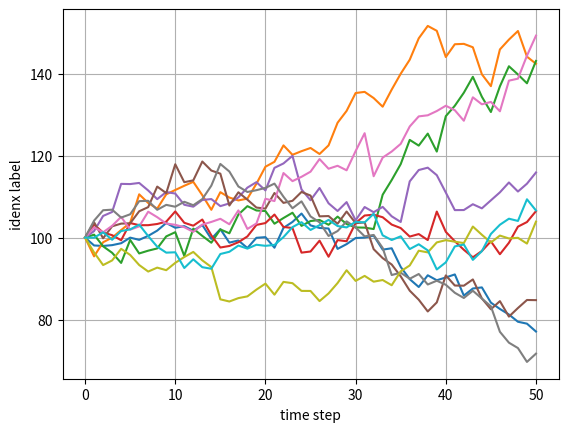

Generate this figure with matplotlib:
# [redacted]
# coding: utf-8

# Monte Carol simulation is an important algorithm in finance.  It is very useful for option pricing and risk managment. We can apply Monmte Carlo to price options using the model of stock prices from Black Scholes Merton (1973). The stock price in BSM is a stochastic differential equation with geometric Brownian motion under the risk neutral probability. A discretization scheme for the SDE is given by $S_t=S_{t-\Delta t}exp((r-\frac{1}{2}\sigma^2)\Delta t + \sigma \sqrt{\Delta t} W_t)$.

# To implement a Monte Carlo valuation for an option the following algorithm can be applied. 
# 1. Divide the time interval $[0,T]$ in to equal subintervals of length $\Delta t$.
# 2. Start iterating $i=1,2,\dots,I$.
#    
#    a. For every time step $t\in{\Delta t, 2\Delta t, \dots, T}$ draw a random number from the normal distribution. 
#    
#    b. Determine the time T value of the index level $S_T(i)$ for each time step in the discretization scheme: $S_t=S_{t-\Delta t}exp((r-\frac{1}{2}\sigma^2)\Delta t + \sigma \sqrt{\Delta t} W_t)$.
#    
#    c. At T, determine the value of the option $v_T(S_T(i))$ according to the payoff.
#    
#    d. Iterate until i = I.
#    
# 3. Average all the values of $v_T(S_T(i))$ and discount them back
# 
# 

# Question 1: Complete the Monte Carlo below, adding the code for the discretization scheme: $S_t=S_{t-\Delta t}exp((r-\frac{1}{2}\sigma^2)\Delta t + \sigma \sqrt{\Delta t} W_t)$.
#    



from time import time
from math import exp, sqrt, log
from random import gauss, seed

#get_ipython().magic('matplotlib inline')

import numpy as np
import matplotlib.pyplot as plt



# variables
S0 = 100
T = 1.0
r = 0.05
sigma = 0.20
N = 50
dt = T/N
I = 5000



seed(2000)
S=[]
for i in range(I):
    path = []
    for t in range(N+1):
        if t == 0:
            path.append(S0)
        else:
            wt = gauss(0.0,1.0)
            #
            # add code for St 
            St = path[t-1] * exp((r-0.5*sigma**2) * dt + sigma *sqrt(dt) *wt)
            path.append(St)
    S.append(path)


# Graph 10 price paths for the stock price:


plt.plot(S[1])
plt.plot(S[2])
plt.plot(S[3])
plt.plot(S[4])
plt.plot(S[5])
plt.plot(S[6])
plt.plot(S[7])
plt.plot(S[8])
plt.plot(S[9])
plt.plot(S[10])
plt.grid(True)
plt.xlabel('time step')
plt.ylabel('idenx label')


# Question 2: Using the code from the Monte Carlo and the stock price discretization scheme, price the following options
#     
#     a) Call with Strike = 105, Maturity T = 1
#     
#     b) Put with Strik = 105, Maturity T = 1
#     
#     c) Call with Strike $(S-K)^2$ , Maturity T = 1



seed(2000)
S=[]
vT = []
for i in range(I):
    path = []
    for t in range(N+1):
        if t == 0:
            path.append(S0)
        else:
            wt = gauss(0.0,1.0)
            #
            # add code for St 
            St =path[t-1] * exp((r-0.5*sigma**2) * dt + sigma *sqrt(dt) *wt)
            path.append(St)
    S.append(path)
    
#
# Add option pricing
StrikeA = 105
sumC = 0
for i in range(I):
    vT.append(max((S[i].pop()-StrikeA),0)) #call option pay off
    sumC+=vT[i]
Call1 = sumC/I
sumP = 0
vT2 = []
for i in range(I):
    vT2.append(max(0,(StrikeA-S[i].pop()))) #put option pay off
    sumP+=vT2[i]
Put1 = sumP/I

sumC2 = 0
vT3 = []
for i in range(I):
    STi = S[i].pop()
    if (STi-StrikeA)>0:
        vT3.append((STi-StrikeA)*(STi-StrikeA)) # new option pay off
    else:
        vT3.append(0)
    sumC2+=vT3[i]
Call2 = sumC2/I
